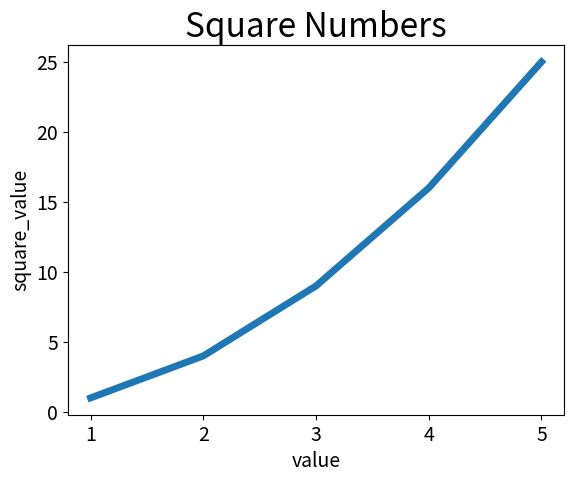

This chart was generated by the following Python code:

import matplotlib.pyplot as plt


#数据
input_value = [1, 2, 3, 4, 5]
squares = [1, 4, 9, 16, 25]
#
plt.plot(input_value, squares, linewidth = 5)
#设置标题, 给坐标轴设置标签
plt.title("Square Numbers", fontsize = 24)
plt.xlabel("value", fontsize = 14)
plt.ylabel("square_value", fontsize = 14)
#设置刻度标记的大小
plt.tick_params(axis = "both", labelsize = 14)
plt.show()



